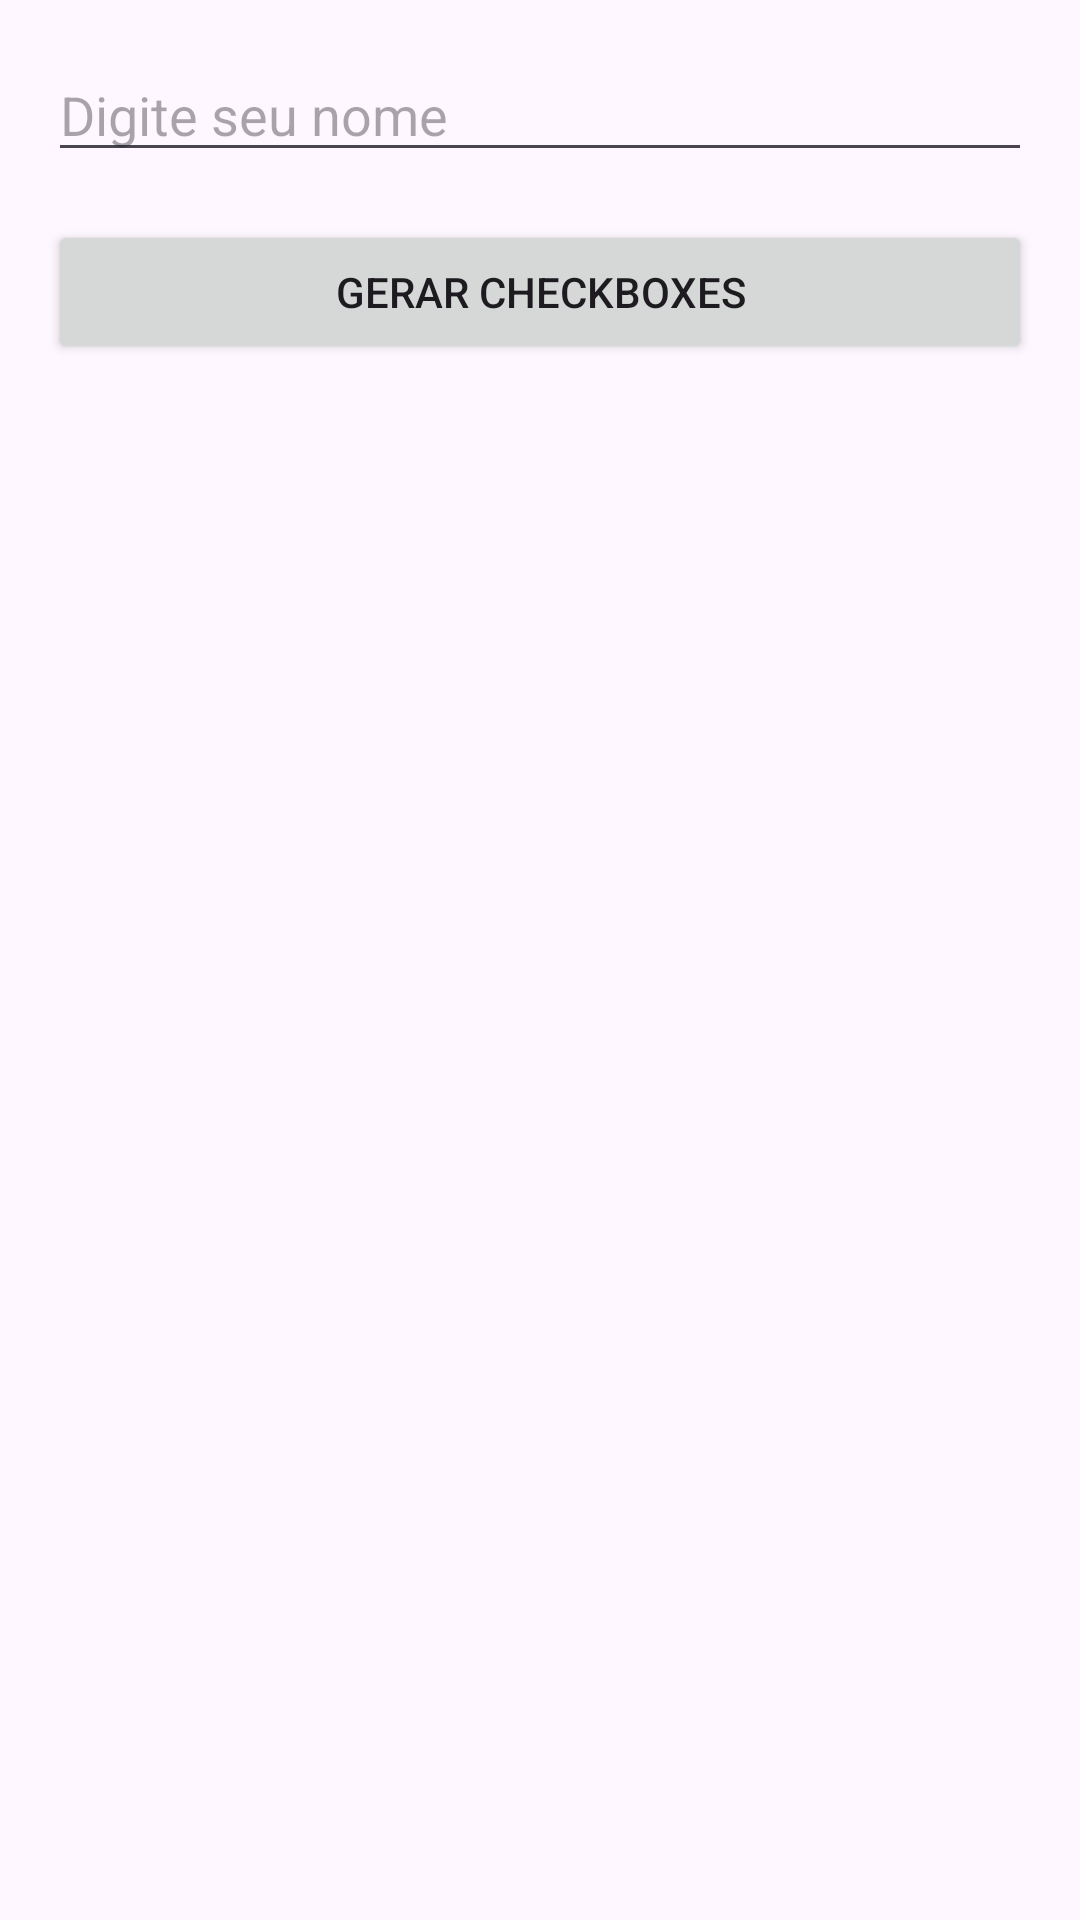

Write the Android layout XML for this screen, with the resource values it uses.
<!-- AndroidManifest.xml: application theme Theme.CheckBoxDinamico -->
<!-- res/layout/activity_exercicio4.xml -->
<ScrollView xmlns:android="http://schemas.android.com/apk/res/android"
    android:layout_width="match_parent"
    android:layout_height="match_parent"
    android:padding="16dp">

    <LinearLayout
        android:id="@+id/linearLayoutContainer"
        android:layout_width="match_parent"
        android:layout_height="wrap_content"
        android:orientation="vertical">

        
        <EditText
            android:id="@+id/editTextNome"
            android:layout_width="match_parent"
            android:layout_height="wrap_content"
            android:hint="Digite seu nome"
            android:inputType="textPersonName"/>

        
        <Button
            android:id="@+id/buttonGerarCheckBoxes"
            android:layout_width="match_parent"
            android:layout_height="wrap_content"
            android:text="Gerar CheckBoxes"
            android:layout_marginTop="16dp"/>

        
        <LinearLayout
            android:id="@+id/linearLayoutCheckBoxes"
            android:layout_width="match_parent"
            android:layout_height="wrap_content"
            android:orientation="vertical"
            android:layout_marginTop="16dp"/>
    </LinearLayout>
</ScrollView>
<!-- resources referenced by this layout -->
<resources>
  <style name="Theme.CheckBoxDinamico" parent="Base.Theme.CheckBoxDinamico" />
  <style name="Base.Theme.CheckBoxDinamico" parent="Theme.Material3.DayNight.NoActionBar">
          
          
      </style>
</resources>
